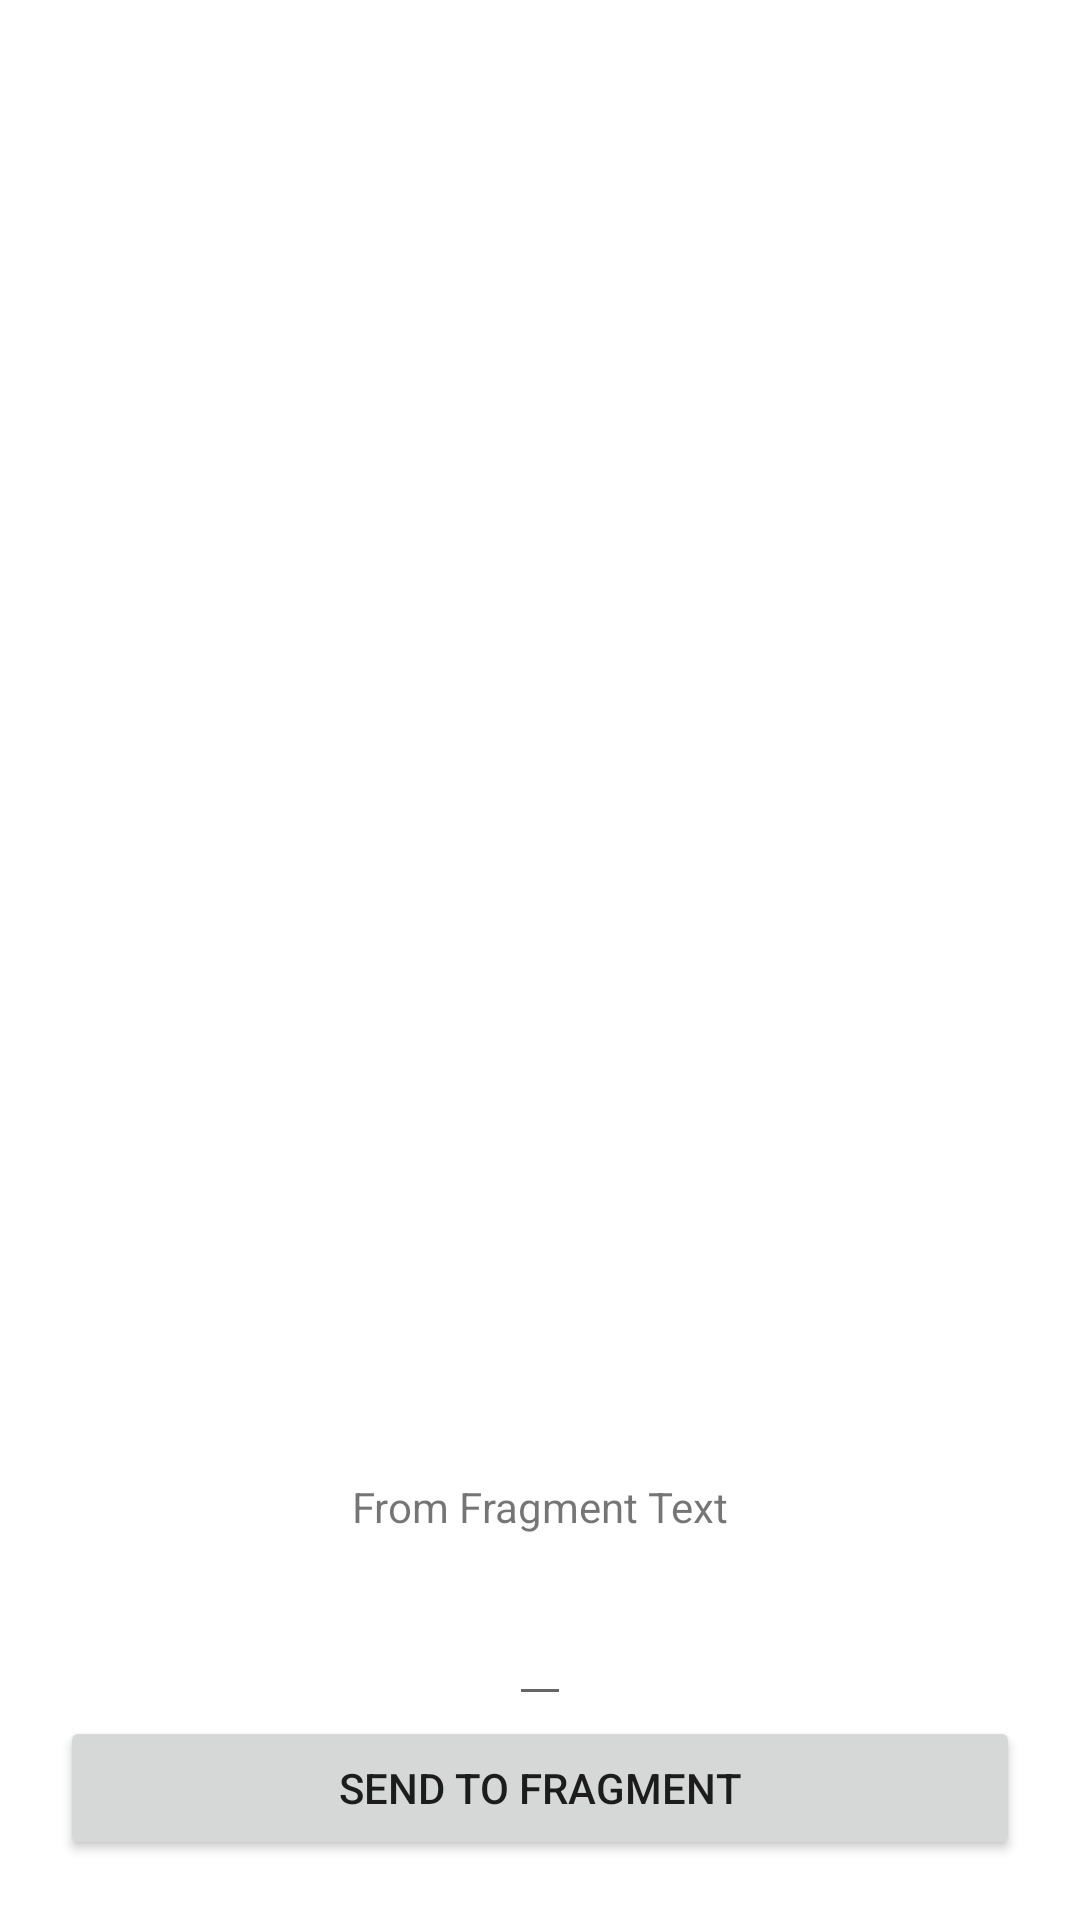

The Android layout XML behind this screen, and the referenced resources:
<!-- AndroidManifest.xml: application theme Theme.ExampleAndroidJetPackFragment -->
<!-- res/layout/activity_result_example1.xml -->
<?xml version="1.0" encoding="utf-8"?>
<LinearLayout xmlns:android="http://schemas.android.com/apk/res/android"
        android:orientation="vertical"
        android:gravity="center"
        android:layout_width="match_parent"
        android:padding="20dp"
        android:layout_height="match_parent">

    <FrameLayout
            android:id="@+id/container"
            android:layout_weight="1"
            android:layout_width="match_parent"
            android:layout_height="0dp" />

    <TextView
            android:layout_width="wrap_content"
            android:text="From Fragment Text"
            android:layout_marginTop="20dp"
            android:layout_height="wrap_content" />

    <TextView
            android:id="@+id/result_example1_activity_tv_content"
            android:layout_width="wrap_content"
            android:layout_height="wrap_content" />

    <EditText
            android:id="@+id/result_example1_activity_tv_content_edt_to_fragment"
            android:layout_width="wrap_content"
            android:layout_height="wrap_content" />

    <Button
            android:layout_width="match_parent"
            android:text="Send To Fragment"
            android:onClick="onSendToFragment"
            android:layout_height="wrap_content" />

</LinearLayout>
<!-- resources referenced by this layout -->
<resources>
  <style name="Theme.ExampleAndroidJetPackFragment" parent="Theme.MaterialComponents.DayNight.DarkActionBar">
          
          <item name="colorPrimary">@color/purple_500</item>
          <item name="colorPrimaryVariant">@color/purple_700</item>
          <item name="colorOnPrimary">@color/white</item>
          
          <item name="colorSecondary">@color/teal_200</item>
          <item name="colorSecondaryVariant">@color/teal_700</item>
          <item name="colorOnSecondary">@color/black</item>
          
          <item name="android:statusBarColor" tools:targetApi="l">?attr/colorPrimaryVariant</item>
          
      </style>
  <!-- not gathered from this repository: default colours our renderer supplied (Android Studio template values) -->
  <color name="purple_500">#FF6200EE</color>
  <color name="purple_700">#FF3700B3</color>
  <color name="teal_200">#FF03DAC5</color>
  <color name="teal_700">#FF018786</color>
  <color name="black">#FF000000</color>
  <color name="white">#FFFFFFFF</color>
</resources>
